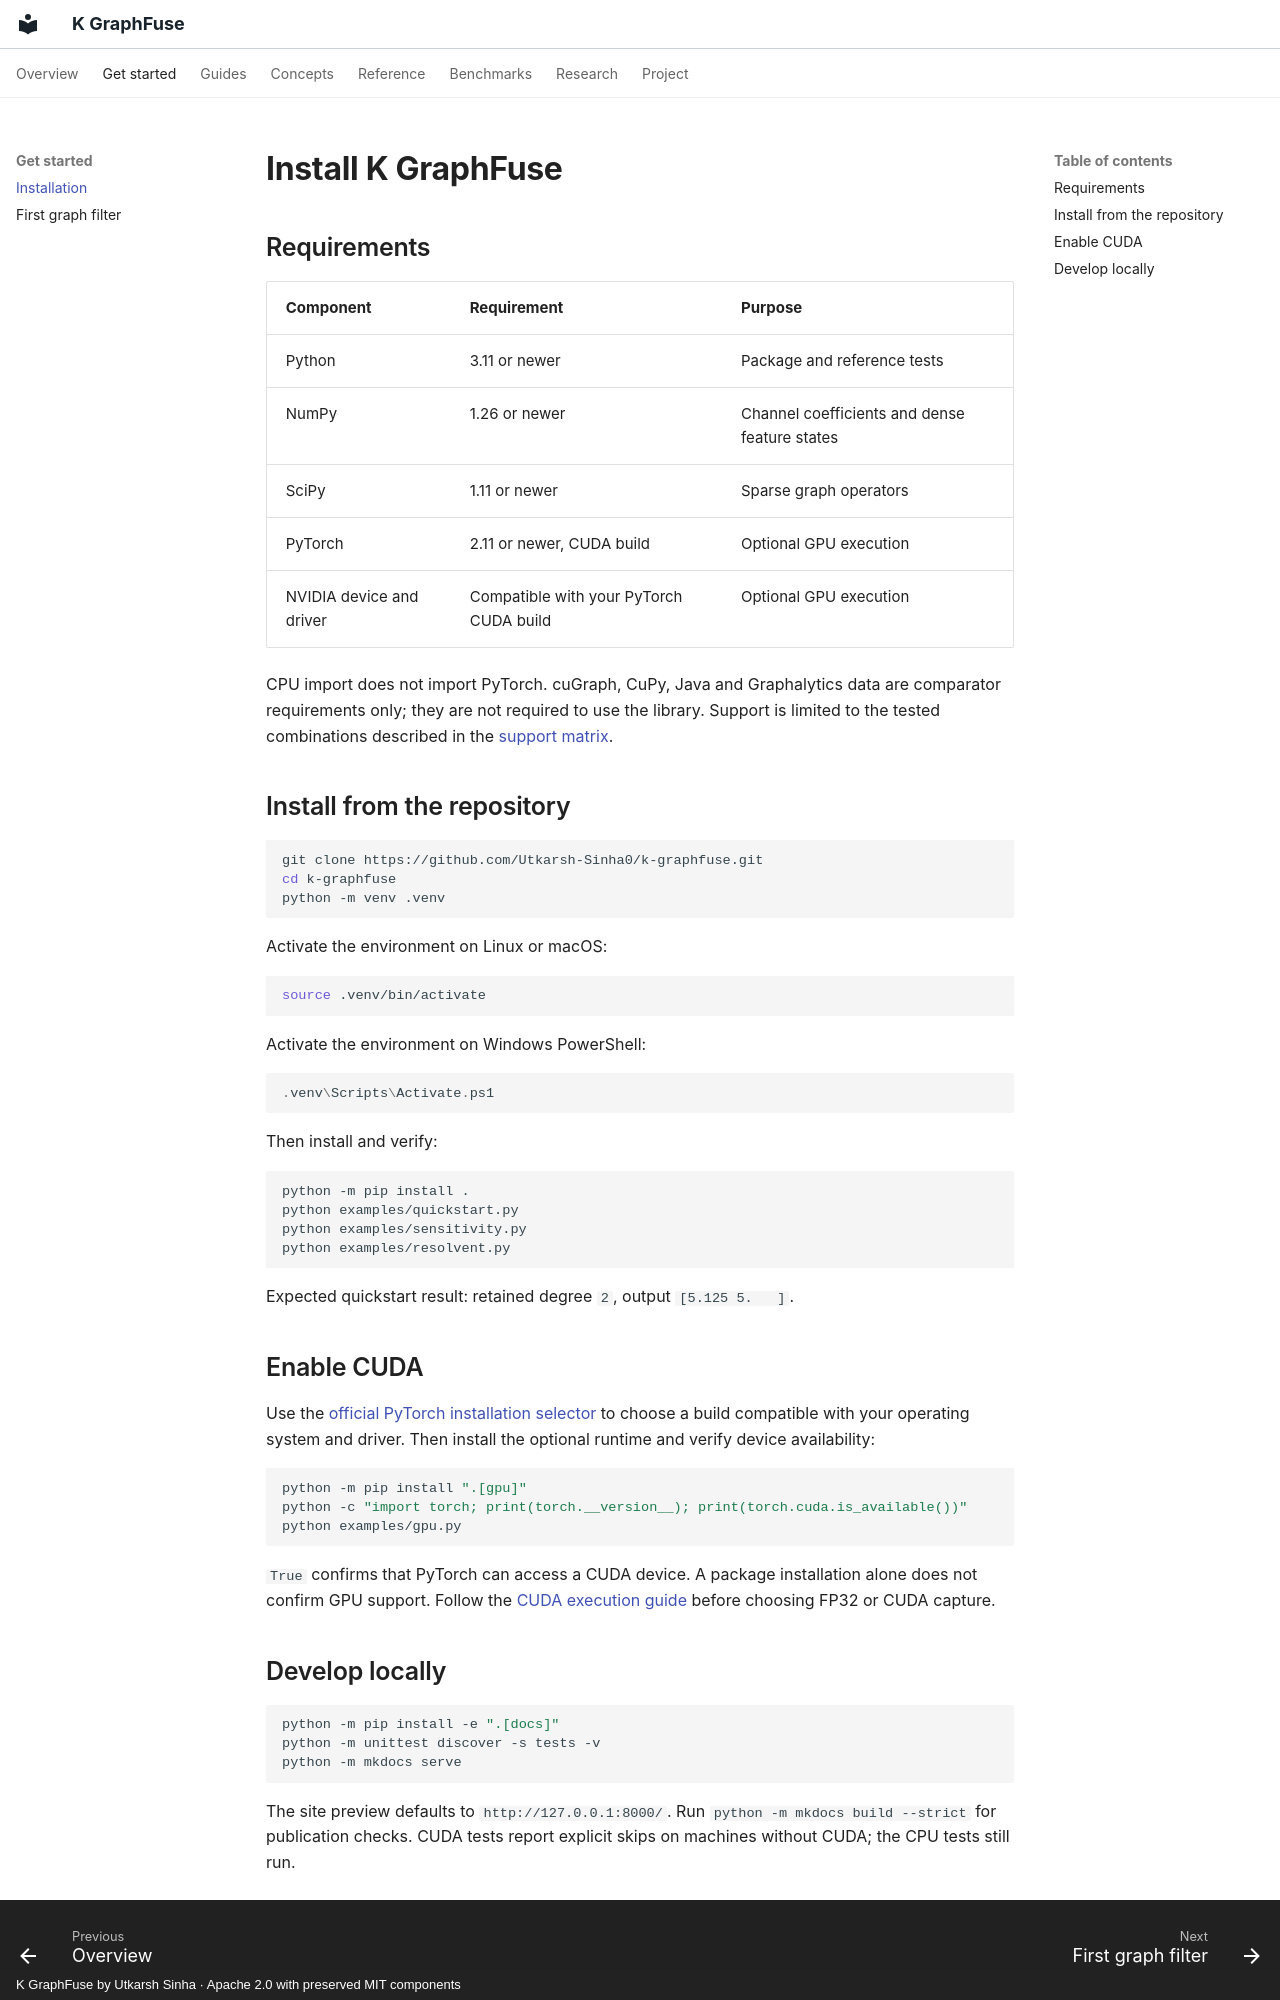

repository: Utkarsh-Sinha0/k-graphfuse · page: getting-started/install/index.html · generator: mkdocs · copyright: K GraphFuse by Utkarsh Sinha · Apache 2.0 with preserved MIT components

---
description: Install K GraphFuse for CPU use or optional CUDA execution and verify the environment with runnable examples.
---
# Install K GraphFuse

## Requirements

| Component | Requirement | Purpose |
|---|---|---|
| Python | 3.11 or newer | Package and reference tests |
| NumPy | 1.26 or newer | Channel coefficients and dense feature states |
| SciPy | 1.11 or newer | Sparse graph operators |
| PyTorch | 2.11 or newer, CUDA build | Optional GPU execution |
| NVIDIA device and driver | Compatible with your PyTorch CUDA build | Optional GPU execution |

CPU import does not import PyTorch. cuGraph, CuPy, Java and Graphalytics data are comparator requirements only; they are not required to use the library. Support is limited to the tested combinations described in the [support matrix](../reference/limitations.md).

## Install from the repository

```sh
git clone https://github.com/Utkarsh-Sinha0/k-graphfuse.git
cd k-graphfuse
python -m venv .venv
```

Activate the environment on Linux or macOS:

```sh
source .venv/bin/activate
```

Activate the environment on Windows PowerShell:

```powershell
.venv\Scripts\Activate.ps1
```

Then install and verify:

```sh
python -m pip install .
python examples/quickstart.py
python examples/sensitivity.py
python examples/resolvent.py
```

Expected quickstart result: retained degree `2`, output `[5.125 5.   ]`.

## Enable CUDA

Use the [official PyTorch installation selector](https://pytorch.org/get-started/locally/) to choose a build compatible with your operating system and driver. Then install the optional runtime and verify device availability:

```sh
python -m pip install ".[gpu]"
python -c "import torch; print(torch.__version__); print(torch.cuda.is_available())"
python examples/gpu.py
```

`True` confirms that PyTorch can access a CUDA device. A package installation alone does not confirm GPU support. Follow the [CUDA execution guide](../guides/gpu.md) before choosing FP32 or CUDA capture.
